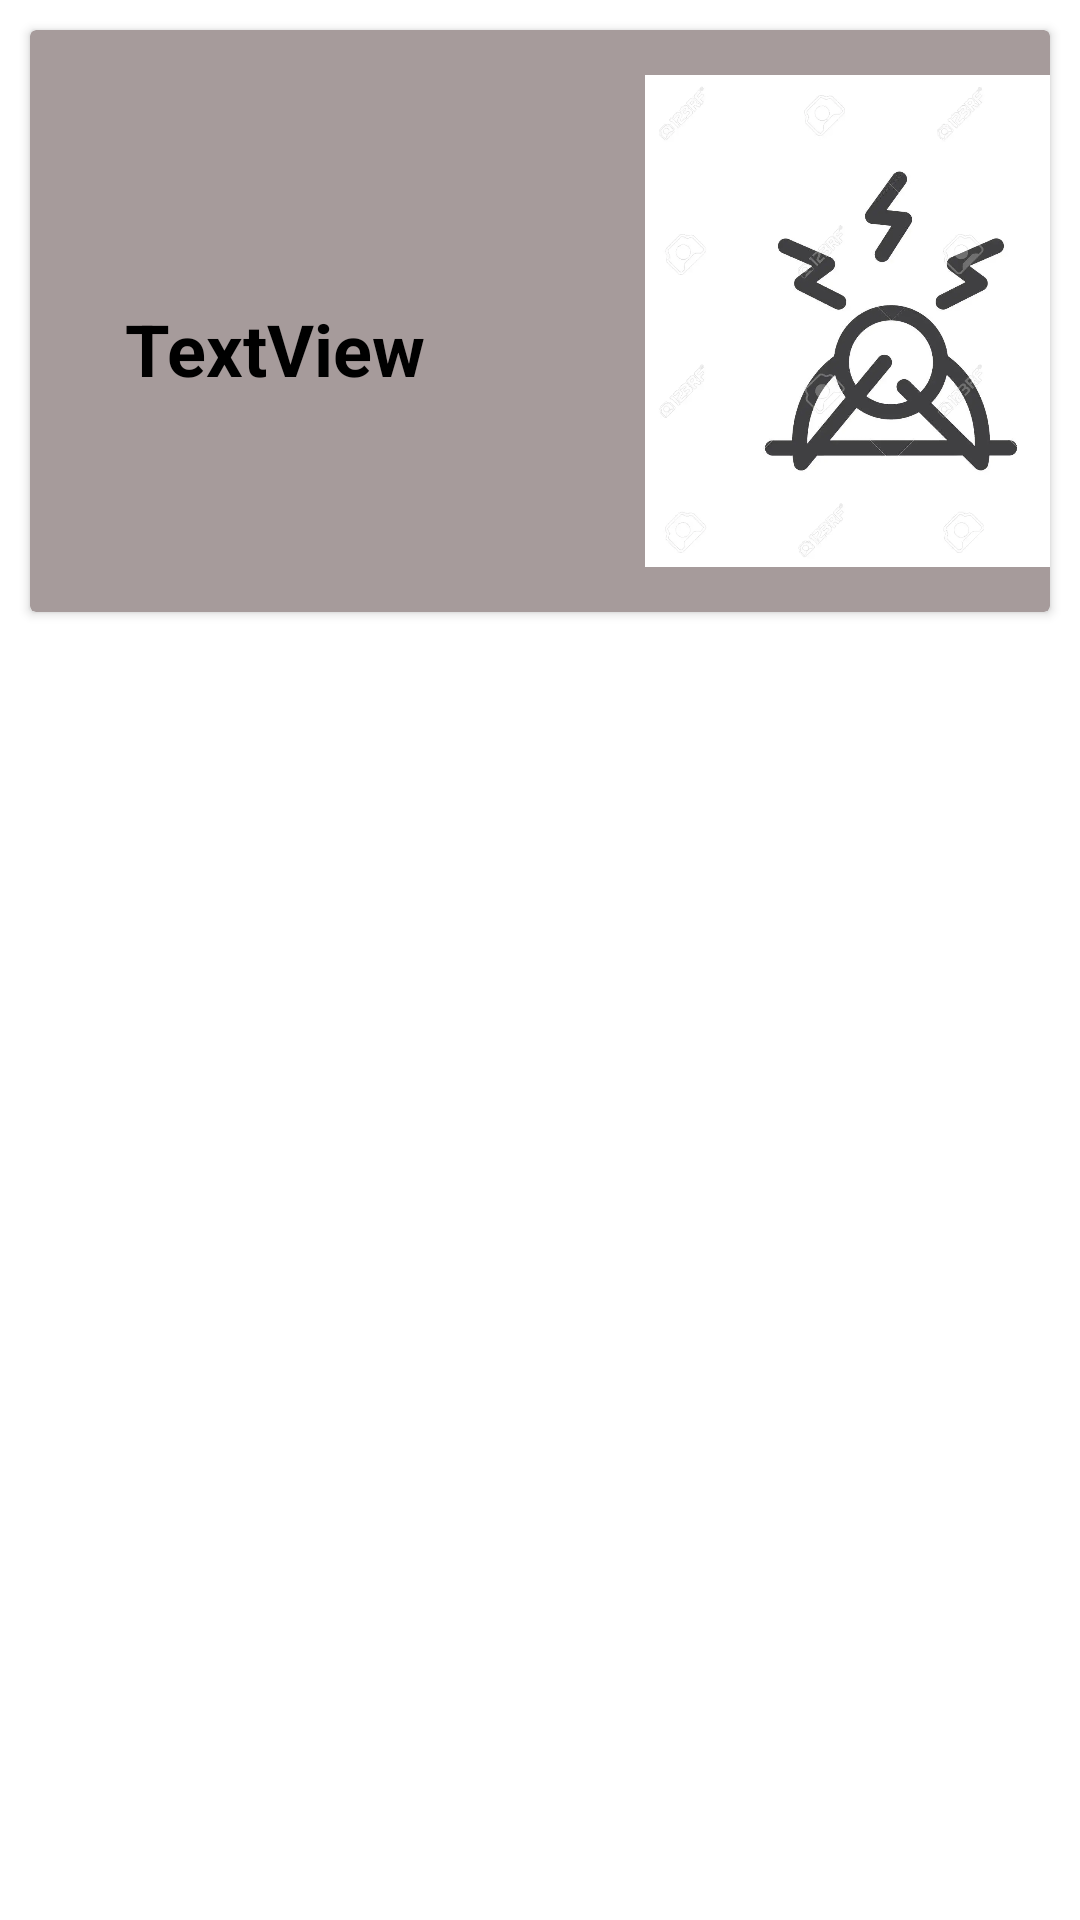

Android layout source for this screen:
<!-- AndroidManifest.xml: application theme Theme.BygBrains -->
<!-- res/layout/schedule_disorders_sample.xml -->
<?xml version="1.0" encoding="utf-8"?>
<androidx.constraintlayout.widget.ConstraintLayout xmlns:android="http://schemas.android.com/apk/res/android"
    android:layout_width="match_parent"
    android:layout_height="wrap_content"
    xmlns:app="http://schemas.android.com/apk/res-auto">
    <androidx.cardview.widget.CardView
        android:layout_width="match_parent"
        android:layout_height="wrap_content"
        android:backgroundTint="#A69B9B"
        android:layout_margin="10dp"
        app:layout_constraintStart_toStartOf="parent"
        app:layout_constraintTop_toTopOf="parent">

        <ImageView
            android:id="@+id/categoryImages"
            android:layout_width="164dp"
            android:layout_height="194dp"
            android:layout_marginLeft="205dp"
            app:srcCompat="@drawable/stressicon" />

        <TextView
            android:id="@+id/categoryNames"
            android:layout_width="123dp"
            android:layout_height="39dp"
            android:layout_marginLeft="20dp"
            android:layout_marginTop="90dp"
            android:text="TextView"
            android:textAlignment="center"
            android:textColor="@color/black"
            android:textSize="24sp"
            android:textStyle="bold" />


    </androidx.cardview.widget.CardView>

</androidx.constraintlayout.widget.ConstraintLayout>
<!-- resources referenced by this layout -->
<resources>
  <color name="black">#FF000000</color>
  <!-- drawable stressicon: webp bitmap (drawable, 21792 bytes) -->
  <style name="Theme.BygBrains" parent="Theme.MaterialComponents.DayNight.NoActionBar">
          
          <item name="colorPrimary">@color/purple_500</item>
          <item name="colorPrimaryVariant">@color/purple_700</item>
          <item name="colorOnPrimary">@color/white</item>
          
          <item name="colorSecondary">@color/teal_200</item>
          <item name="colorSecondaryVariant">@color/teal_700</item>
          <item name="colorOnSecondary">@color/black</item>
          
          <item name="android:statusBarColor" tools:targetApi="l">?attr/colorPrimaryVariant</item>
          
      </style>
  <color name="purple_500">#FF6200EE</color>
  <color name="purple_700">#FF3700B3</color>
  <color name="white">#FFFFFFFF</color>
  <color name="teal_200">#FF03DAC5</color>
  <color name="teal_700">#FF018786</color>
</resources>
